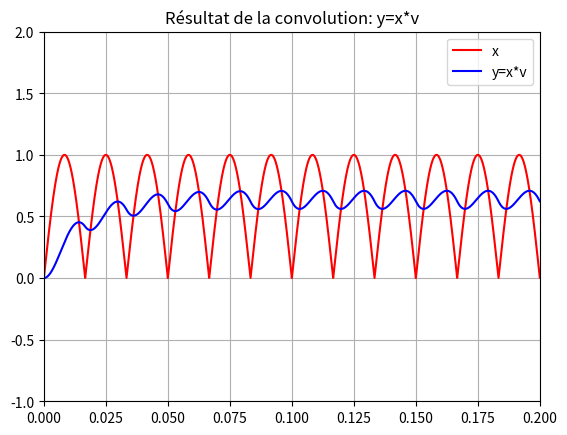

Write the Python code that produced this figure.
#  PT1
#  D'abord on importe les modules qui seront utilisés
import numpy as np
import matplotlib.pyplot as plt
# Q = [1, 2, 5, 10, 15, 20, 25, 30, 35, 40]
# K = 1
# fn = np.arange(0.5, 2, 0.001) # le tableau fn contient les valeurs de f/f0, avec f0 la
# # fréquence centrale. Les valeurs de fn vont de 0,5 à 2 avec un pas de 0,001
# H = -K/(1+1j*Q[0]*(fn-1/fn)) # fonction de transfert H(fn)
# Ha = np.abs(H) # module de la fonction de transfert H
# plt.figure(figsize=(8, 6))
# plt.plot(fn, Ha)
# for ind in np.arange(1, len(Q), 1): # On fait le calcul de H et de son module pour
# #différentes valeurs de Q et on les trace.
#     H = -K / (1 + 1j * Q[ind] * (fn - 1 / fn))
#     Ha = np.abs(H)
#     plt.plot(fn, Ha)

# # PT2
# # gain en dB
# H = -K/(1+1j*Q[0]*(fn-1/fn))
# Ha = abs(H)
# plt.figure(figsize=(8, 6))
# plt.semilogx(fn, 20*np.log10(Ha)) # pour tracer le gain en dB
# for ind in np.arange(1, len(Q), 1):
#     H = -K / (1 + 1j * Q[ind] * (fn - 1 / fn))
#     Ha = abs(H)
#     plt.semilogx(fn, 20 * np.log10(Ha)) # pour tracer le gain en dB
# plt.axis([10**(-0.3), 10**0.3, -40, 0])
# plt.grid()
# plt.show()

T = 0.2
dt = T/10000
f = 2*15
t = np.arange(0, T, dt)
x = np.abs(np.sin(2*np.pi*f*t)) # sinus redressée.
C = 1e-6
R = 15000
RC = R*C
#RC = 1/40
v = (1/RC)*np.exp(-1/RC*t)
y = np.convolve(x, v)*dt
plt.figure()
plt.plot(t, x, "r", label="x")
plt.plot(t, y[0:len(t)], "b", label="y=x*v")
plt.axis([0, T, -1, 2])
plt.grid()
plt.legend(loc="upper right")
plt.title('Résultat de la convolution: y=x*v')
plt.show()

